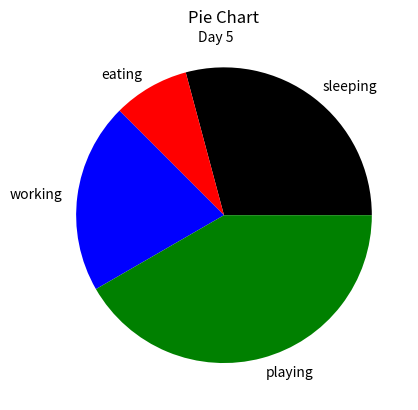

Python code for this plot:
import matplotlib.pyplot as plt

# Pie Charts - Useful to show percentage taken by different categories.

# We will log 5 days of things happening.
days = [1,2,3,4,5]

sleeping = [7,8,6,9,7]
eating   = [2,3,4,3,2]
working  = [7,8,4,6,5]
playing  = [8,5,10,6,10]

slice1 = [sleeping[4],eating[4], working[4], playing[4]] # 7 2 5 10
activities = ['sleeping', 'eating', 'working', 'playing']
cols = ['k', 'r', 'b', 'g']

plt.pie(slice1, labels = activities, colors = cols)

# It does not make sense to have x and y labels
# Legend is not needed in this case
# plt.xlabel('x')
# plt.ylabel('y')
# plt.legend()
plt.title('Pie Chart')
plt.suptitle('Day 5', y = 0.88, fontsize = 10)
plt.show()